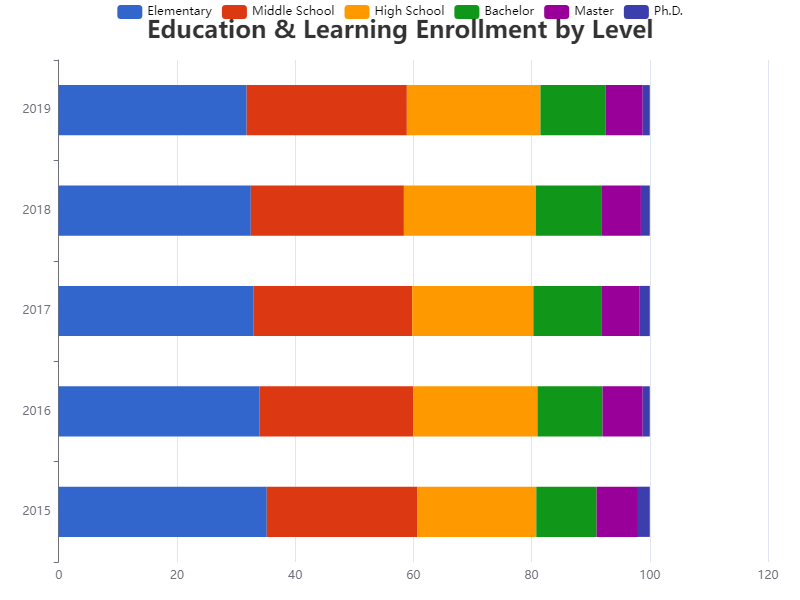

The file beside this chart, header and first rows:
Year, Elementary, Middle School, High School, Bachelor, Master, Ph.D.
2015, 35.2, 25.5, 20.1, 10.2, 7, 2
2016, 34, 26, 21, 11, 6.8, 1.2
2017, 33, 26.8, 20.5, 11.5, 6.5, 1.7
2018, 32.5, 25.9, 22.3, 11.2, 6.6, 1.5
2019, 31.8, 27.1, 22.6, 11, 6.3, 1.2
